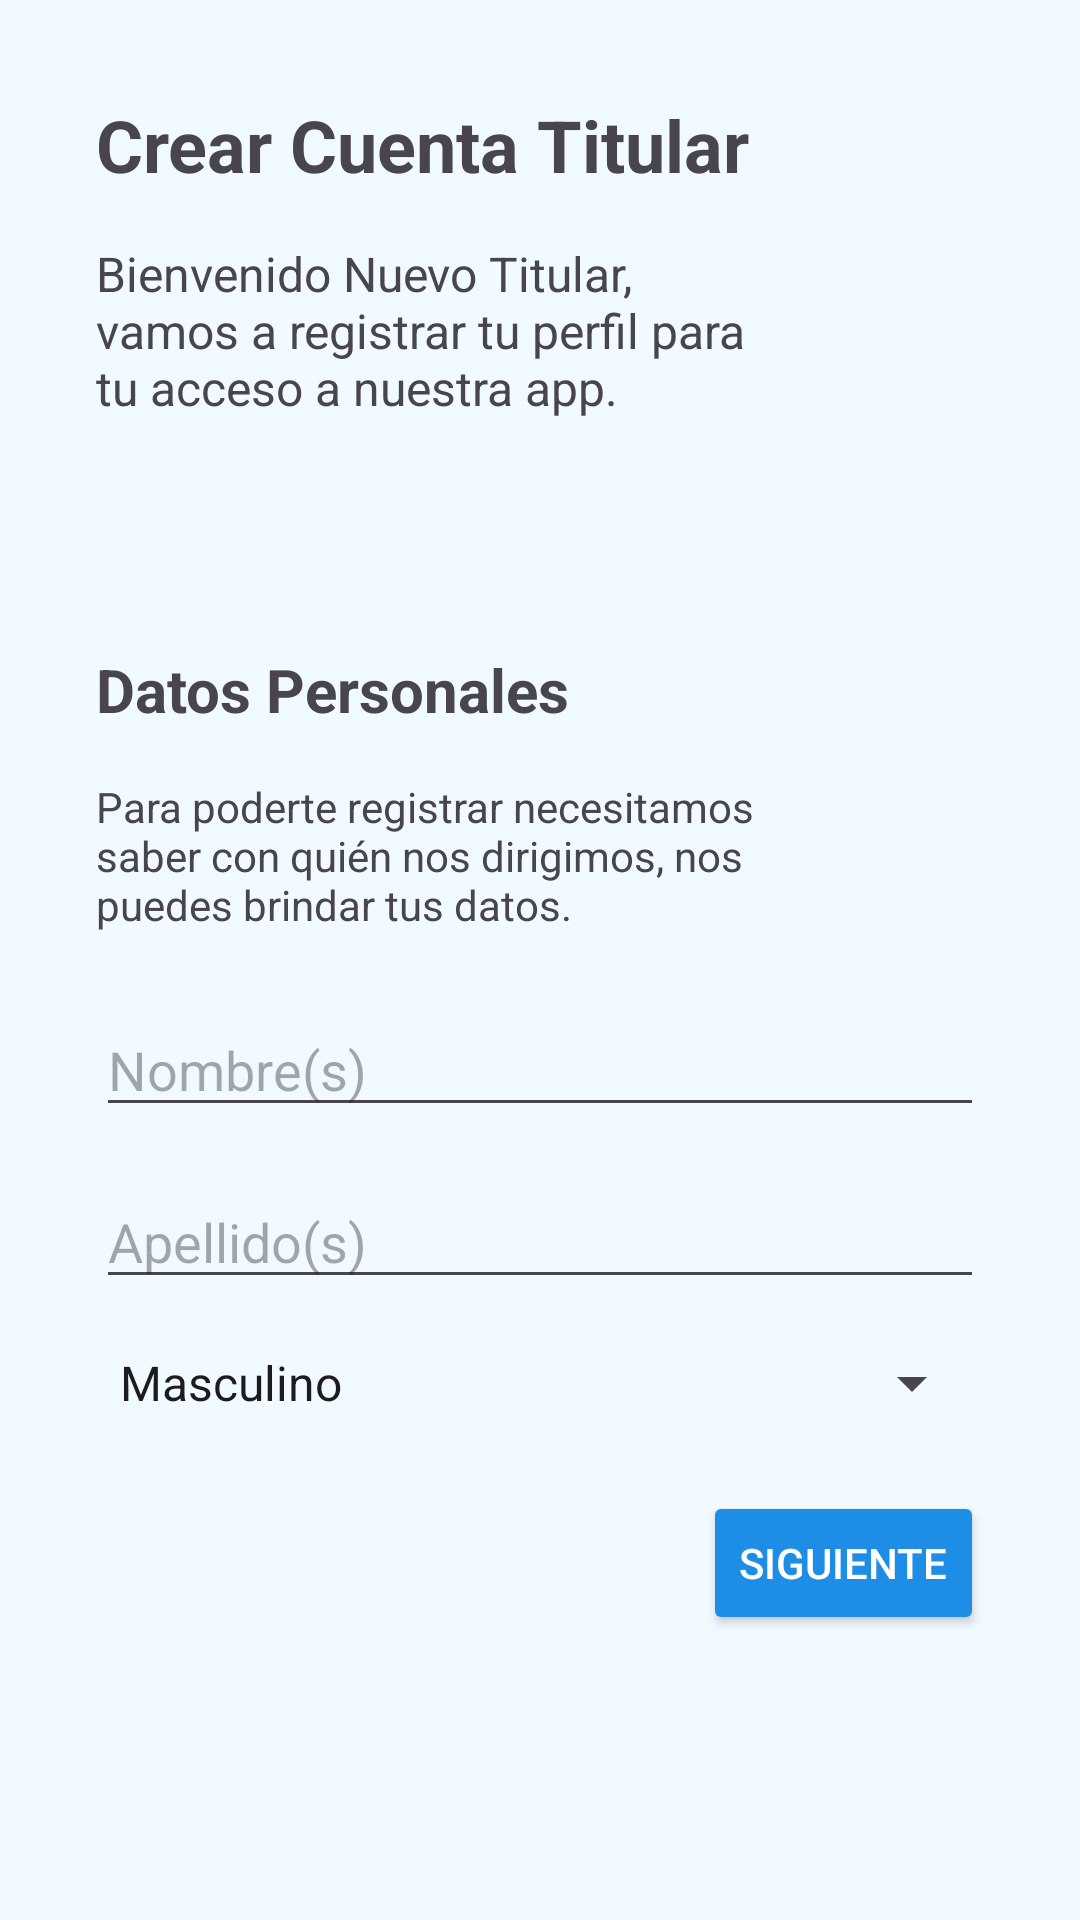

Layout XML and referenced resources for this Android screen:
<!-- AndroidManifest.xml: application theme Theme.CalculadoraDosificadora -->
<!-- res/layout/crear_titular.xml -->
<?xml version="1.0" encoding="utf-8"?>
<ScrollView xmlns:android="http://schemas.android.com/apk/res/android"
    xmlns:app="http://schemas.android.com/apk/res-auto"
    xmlns:tools="http://schemas.android.com/tools"
    android:layout_width="match_parent"
    android:layout_height="match_parent"
    android:background="@color/colorPeach"
    android:padding="16dp"
    tools:context=".VistaTitular.CuentaNueva.CrearCuentaTitular">

    <LinearLayout
        android:layout_width="match_parent"
        android:layout_height="wrap_content"
        android:orientation="vertical"
        android:padding="16dp">


        <TextView
            android:id="@+id/title"
            android:layout_width="wrap_content"
            android:layout_height="wrap_content"
            android:layout_marginBottom="16dp"
            android:text="Crear Cuenta Titular"
            android:textSize="24sp"
            android:textStyle="bold" />


        <TextView
            android:id="@+id/welcomeMessage"
            android:layout_width="222dp"
            android:layout_height="112dp"
            android:layout_marginBottom="24dp"
            android:text="Bienvenido Nuevo Titular, vamos a registrar tu perfil para tu acceso a nuestra app."
            android:textSize="16sp" />


        <TextView
            android:id="@+id/section1Title"
            android:layout_width="wrap_content"
            android:layout_height="wrap_content"
            android:layout_marginBottom="16dp"
            android:text="Datos Personales"
            android:textSize="20sp"
            android:textStyle="bold" />

        <TextView
            android:id="@+id/section1Description"
            android:layout_width="231dp"
            android:layout_height="59dp"
            android:layout_marginBottom="16dp"
            android:text="Para poderte registrar necesitamos saber con quién nos dirigimos, nos puedes brindar tus datos."
            android:textSize="14sp" />


        <EditText
            android:id="@+id/etNombre"
            android:layout_width="match_parent"
            android:layout_height="wrap_content"
            android:layout_marginBottom="16dp"
            android:hint="Nombre(s)"
            android:inputType="textPersonName" />


        <EditText
            android:id="@+id/etApellido"
            android:layout_width="match_parent"
            android:layout_height="wrap_content"
            android:layout_marginBottom="16dp"
            android:hint="Apellido(s)"
            android:inputType="textPersonName" />

        <Spinner
            android:id="@+id/spGenero"
            android:layout_width="match_parent"
            android:layout_height="wrap_content"
            android:layout_marginBottom="24dp"
            android:entries="@array/genero_array" />


        <Button
            android:id="@+id/btnSiguiente"
            android:layout_width="wrap_content"
            android:layout_height="wrap_content"
            android:layout_gravity="end"
            android:backgroundTint="@color/blue"
            android:text="SIGUIENTE"
            android:textColor="@android:color/white" />
    </LinearLayout>
</ScrollView>
<!-- resources referenced by this layout -->
<resources>
  <string-array name="genero_array">
          <item>Masculino</item>
          <item>Femenino</item>
          <item>No binario</item>
          <item>Otro</item>
          <item>Prefiero no decir</item>
      </string-array>
  <color name="blue">#1D8DE5</color>
  <color name="colorPeach">#F1FAFF</color>
  <style name="Theme.CalculadoraDosificadora" parent="Base.Theme.CalculadoraDosificadora" />
  <style name="Base.Theme.CalculadoraDosificadora" parent="Theme.Material3.DayNight.NoActionBar">
          
          
      </style>
</resources>
